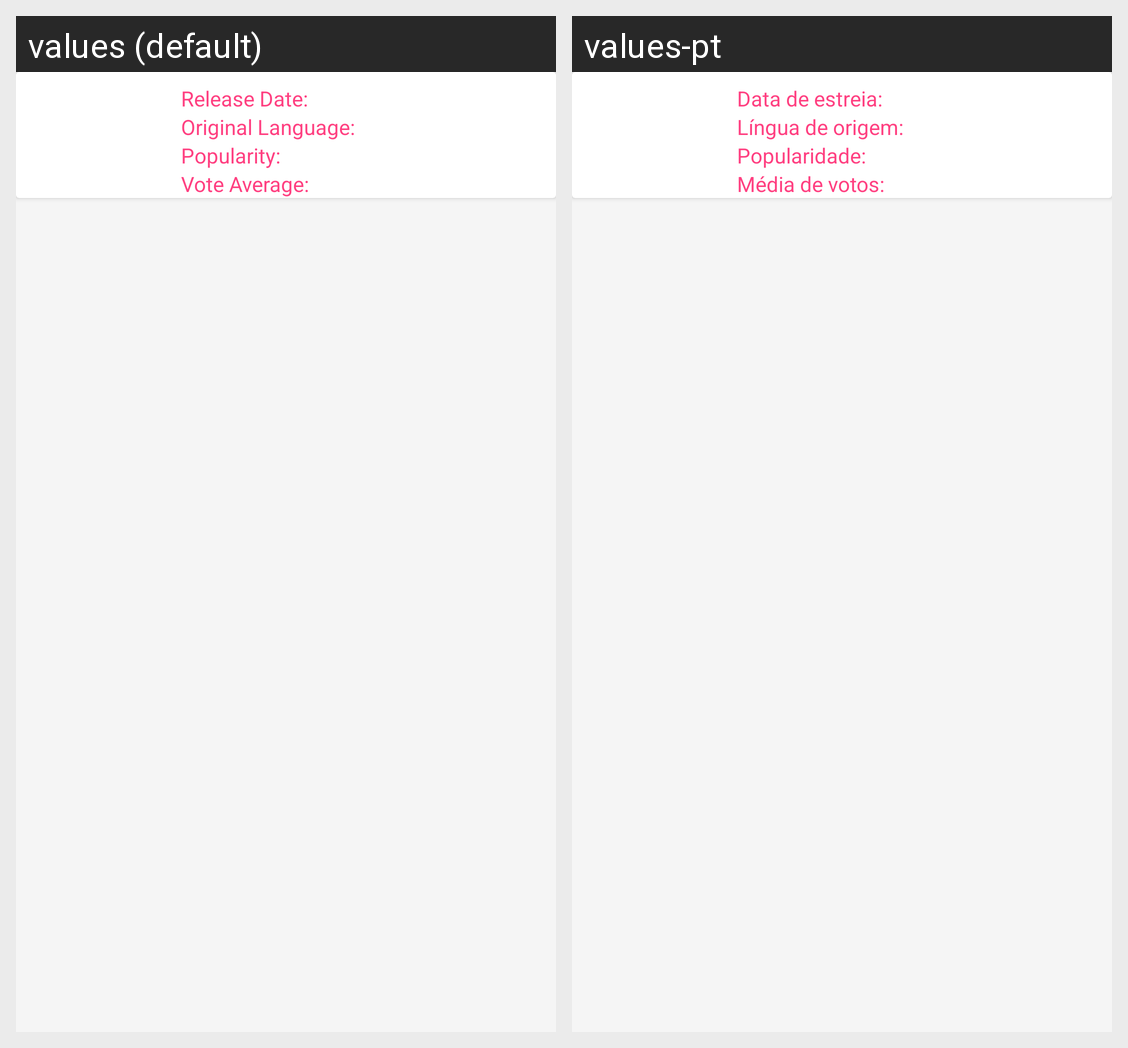

Translations of the strings shown on this Android screen, per locale in the grid:
Android screen res/layout/fragment_movie_detail_pager.xml rendered under 2 locales, left to right: values (default), values-pt. Device: Nexus 5 (rendered at 1080×1920; each locale shown at half size, 540×960, under a caption strip naming it); theme Theme.TMDbISELTheme.
Strings drawn on this screen, with the default value and each locale's value (text and hints the layout hard-codes, and strings that could not be matched under every locale, appear in the picture but are not listed):

release_date_label
  values: Release Date:
  values-pt: Data de estreia:

original_language_label
  values: Original Language:
  values-pt: Língua de origem:

popularity_label
  values: Popularity:
  values-pt: Popularidade:

vote_average_label
  values: Vote Average:
  values-pt: Média de votos:
